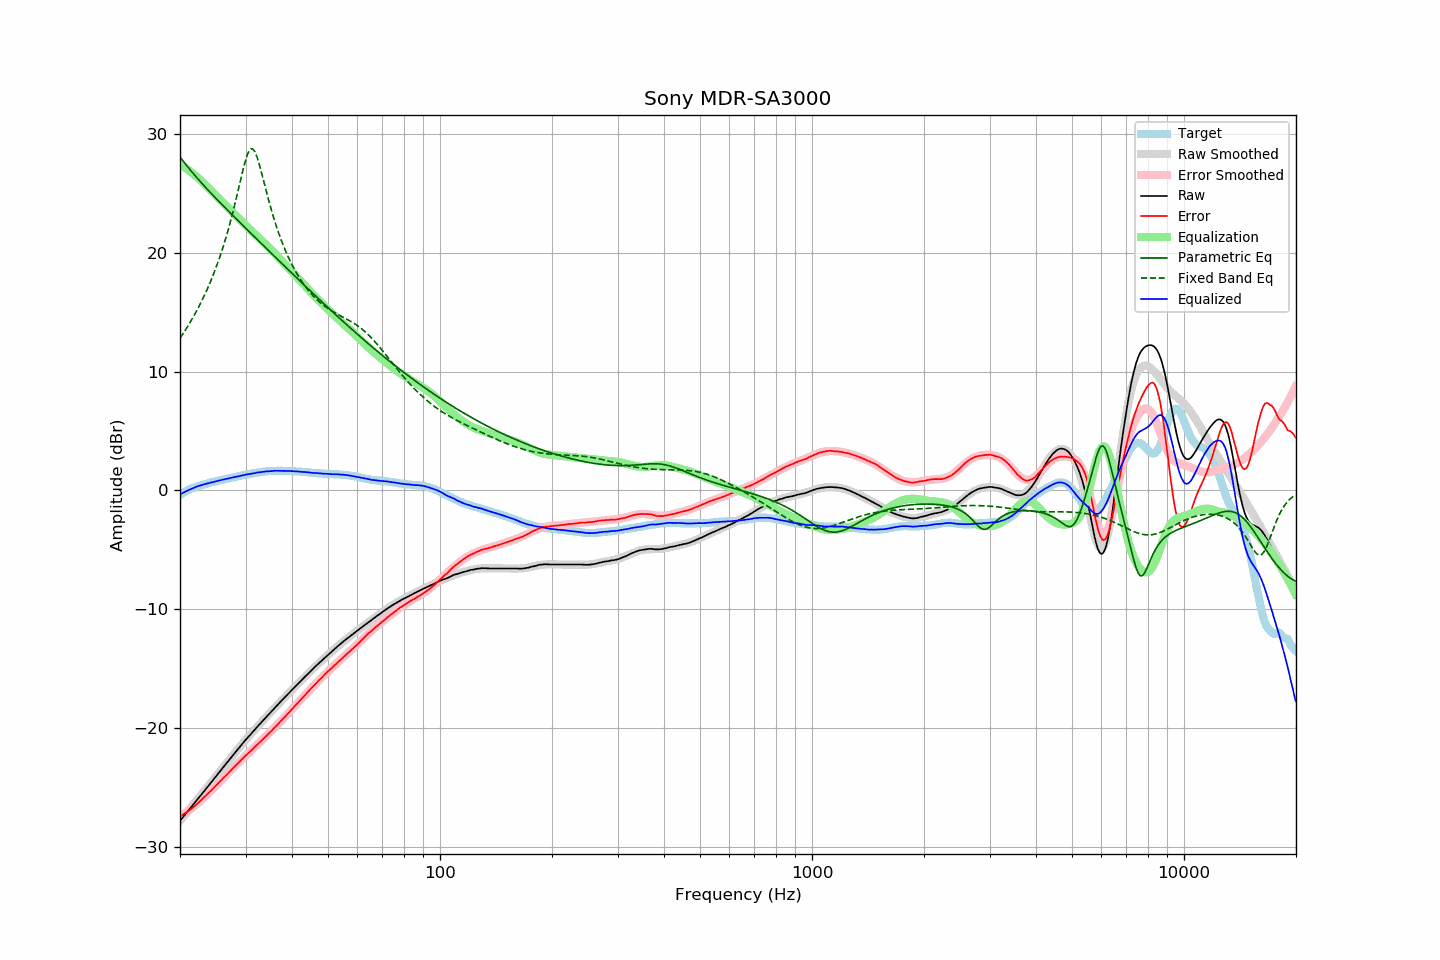

Source data for this figure (header and first rows):
frequency, raw, error, smoothed, error_smoothed, equalization, parametric_eq, fixed_band_eq, equalized_raw, equalized_smoothed, target
20.00, -27.79, -27.42, -27.79, -27.44, 27.44, 28.06, 12.81, -0.35, -0.34, -0.37
20.20, -27.62, -27.34, -27.62, -27.36, 27.36, 27.88, 13.01, -0.26, -0.27, -0.28
20.40, -27.46, -27.26, -27.46, -27.27, 27.27, 27.71, 13.21, -0.19, -0.19, -0.20
20.61, -27.29, -27.16, -27.29, -27.17, 27.17, 27.53, 13.42, -0.12, -0.12, -0.13
20.81, -27.13, -27.09, -27.13, -27.08, 27.08, 27.36, 13.63, -0.05, -0.05, -0.04
21.02, -26.96, -27.00, -26.96, -26.98, 26.98, 27.19, 13.85, 0.02, 0.01, 0.04
21.23, -26.80, -26.90, -26.80, -26.87, 26.87, 27.03, 14.07, 0.08, 0.08, 0.10
21.44, -26.63, -26.79, -26.63, -26.77, 26.77, 26.87, 14.30, 0.14, 0.14, 0.16
21.66, -26.47, -26.68, -26.47, -26.66, 26.66, 26.70, 14.54, 0.19, 0.19, 0.21
21.87, -26.31, -26.57, -26.30, -26.55, 26.55, 26.55, 14.78, 0.25, 0.25, 0.26
22.09, -26.14, -26.45, -26.14, -26.44, 26.44, 26.39, 15.03, 0.30, 0.30, 0.31
22.31, -25.97, -26.32, -25.97, -26.32, 26.32, 26.23, 15.28, 0.36, 0.35, 0.36
22.54, -25.80, -26.20, -25.80, -26.20, 26.20, 26.08, 15.54, 0.40, 0.40, 0.40
22.76, -25.64, -26.07, -25.63, -26.07, 26.07, 25.93, 15.81, 0.44, 0.44, 0.44
22.99, -25.47, -25.93, -25.47, -25.95, 25.95, 25.78, 16.08, 0.48, 0.48, 0.46
23.22, -25.30, -25.80, -25.30, -25.81, 25.81, 25.63, 16.36, 0.52, 0.52, 0.50
23.45, -25.13, -25.67, -25.13, -25.68, 25.68, 25.48, 16.65, 0.56, 0.55, 0.54
23.69, -24.96, -25.54, -24.96, -25.55, 25.55, 25.34, 16.95, 0.59, 0.59, 0.58
23.92, -24.79, -25.41, -24.79, -25.42, 25.42, 25.19, 17.26, 0.63, 0.62, 0.62
24.16, -24.63, -25.30, -24.62, -25.28, 25.28, 25.05, 17.58, 0.66, 0.66, 0.67
24.40, -24.46, -25.16, -24.45, -25.15, 25.15, 24.91, 17.91, 0.69, 0.69, 0.70
24.65, -24.29, -25.02, -24.29, -25.01, 25.01, 24.77, 18.25, 0.72, 0.73, 0.73
24.89, -24.12, -24.88, -24.12, -24.88, 24.88, 24.62, 18.61, 0.76, 0.76, 0.76
25.14, -23.95, -24.74, -23.95, -24.74, 24.74, 24.48, 18.97, 0.80, 0.79, 0.80
25.39, -23.78, -24.60, -23.78, -24.61, 24.61, 24.34, 19.35, 0.83, 0.83, 0.83
25.65, -23.61, -24.48, -23.61, -24.47, 24.47, 24.21, 19.74, 0.86, 0.86, 0.86
25.91, -23.44, -24.33, -23.44, -24.33, 24.33, 24.07, 20.15, 0.89, 0.89, 0.88
26.16, -23.27, -24.18, -23.27, -24.19, 24.19, 23.93, 20.57, 0.93, 0.92, 0.91
26.43, -23.10, -24.05, -23.10, -24.05, 24.05, 23.79, 21.01, 0.95, 0.95, 0.95
26.69, -22.94, -23.92, -22.94, -23.92, 23.92, 23.66, 21.47, 0.98, 0.98, 0.98
26.96, -22.77, -23.78, -22.77, -23.78, 23.78, 23.52, 21.94, 1.01, 1.01, 1.01
27.23, -22.60, -23.65, -22.60, -23.64, 23.64, 23.39, 22.43, 1.04, 1.04, 1.05
27.50, -22.43, -23.51, -22.43, -23.50, 23.50, 23.25, 22.94, 1.07, 1.07, 1.08
27.77, -22.27, -23.36, -22.26, -23.36, 23.36, 23.12, 23.47, 1.10, 1.10, 1.10
28.05, -22.10, -23.23, -22.10, -23.23, 23.23, 22.98, 24.02, 1.13, 1.13, 1.13
28.33, -21.94, -23.09, -21.93, -23.09, 23.09, 22.85, 24.58, 1.15, 1.16, 1.15
28.62, -21.77, -22.95, -21.77, -22.96, 22.96, 22.71, 25.15, 1.18, 1.19, 1.18
28.90, -21.61, -22.83, -21.61, -22.82, 22.82, 22.58, 25.73, 1.22, 1.22, 1.22
29.19, -21.44, -22.68, -21.44, -22.69, 22.69, 22.45, 26.31, 1.25, 1.25, 1.24
29.48, -21.28, -22.56, -21.28, -22.56, 22.56, 22.31, 26.87, 1.28, 1.27, 1.28
29.78, -21.11, -22.41, -21.12, -22.43, 22.43, 22.18, 27.40, 1.31, 1.30, 1.30
30.08, -20.95, -22.28, -20.97, -22.29, 22.29, 22.05, 27.88, 1.34, 1.33, 1.33
30.38, -20.80, -22.16, -20.81, -22.16, 22.16, 21.91, 28.27, 1.36, 1.36, 1.36
30.68, -20.66, -22.05, -20.65, -22.04, 22.04, 21.78, 28.56, 1.38, 1.38, 1.39
30.99, -20.51, -21.91, -20.50, -21.91, 21.91, 21.65, 28.72, 1.40, 1.41, 1.40
31.30, -20.35, -21.78, -20.35, -21.78, 21.78, 21.52, 28.74, 1.43, 1.43, 1.43
31.61, -20.20, -21.66, -20.19, -21.65, 21.65, 21.38, 28.62, 1.45, 1.46, 1.46
31.93, -20.05, -21.53, -20.04, -21.52, 21.52, 21.25, 28.37, 1.47, 1.48, 1.48
32.24, -19.89, -21.38, -19.89, -21.39, 21.39, 21.12, 28.02, 1.51, 1.50, 1.49
32.57, -19.74, -21.26, -19.74, -21.27, 21.27, 20.99, 27.59, 1.52, 1.52, 1.52
32.89, -19.59, -21.14, -19.59, -21.14, 21.14, 20.86, 27.10, 1.55, 1.54, 1.55
33.22, -19.44, -21.00, -19.44, -21.01, 21.01, 20.72, 26.59, 1.57, 1.56, 1.57
33.55, -19.29, -20.87, -19.30, -20.87, 20.87, 20.59, 26.06, 1.59, 1.58, 1.58
33.89, -19.15, -20.74, -19.15, -20.74, 20.74, 20.46, 25.53, 1.59, 1.59, 1.59
34.23, -19.00, -20.62, -19.00, -20.61, 20.61, 20.33, 25.00, 1.61, 1.61, 1.62
34.57, -18.86, -20.48, -18.85, -20.47, 20.47, 20.20, 24.49, 1.61, 1.62, 1.62
34.92, -18.71, -20.34, -18.71, -20.34, 20.34, 20.06, 24.00, 1.63, 1.63, 1.63
35.27, -18.57, -20.22, -18.56, -20.20, 20.20, 19.93, 23.52, 1.63, 1.64, 1.64
35.62, -18.42, -20.06, -18.42, -20.07, 20.07, 19.80, 23.06, 1.65, 1.65, 1.64
35.97, -18.27, -19.91, -18.28, -19.93, 19.93, 19.67, 22.62, 1.66, 1.65, 1.65
... 635 more rows
